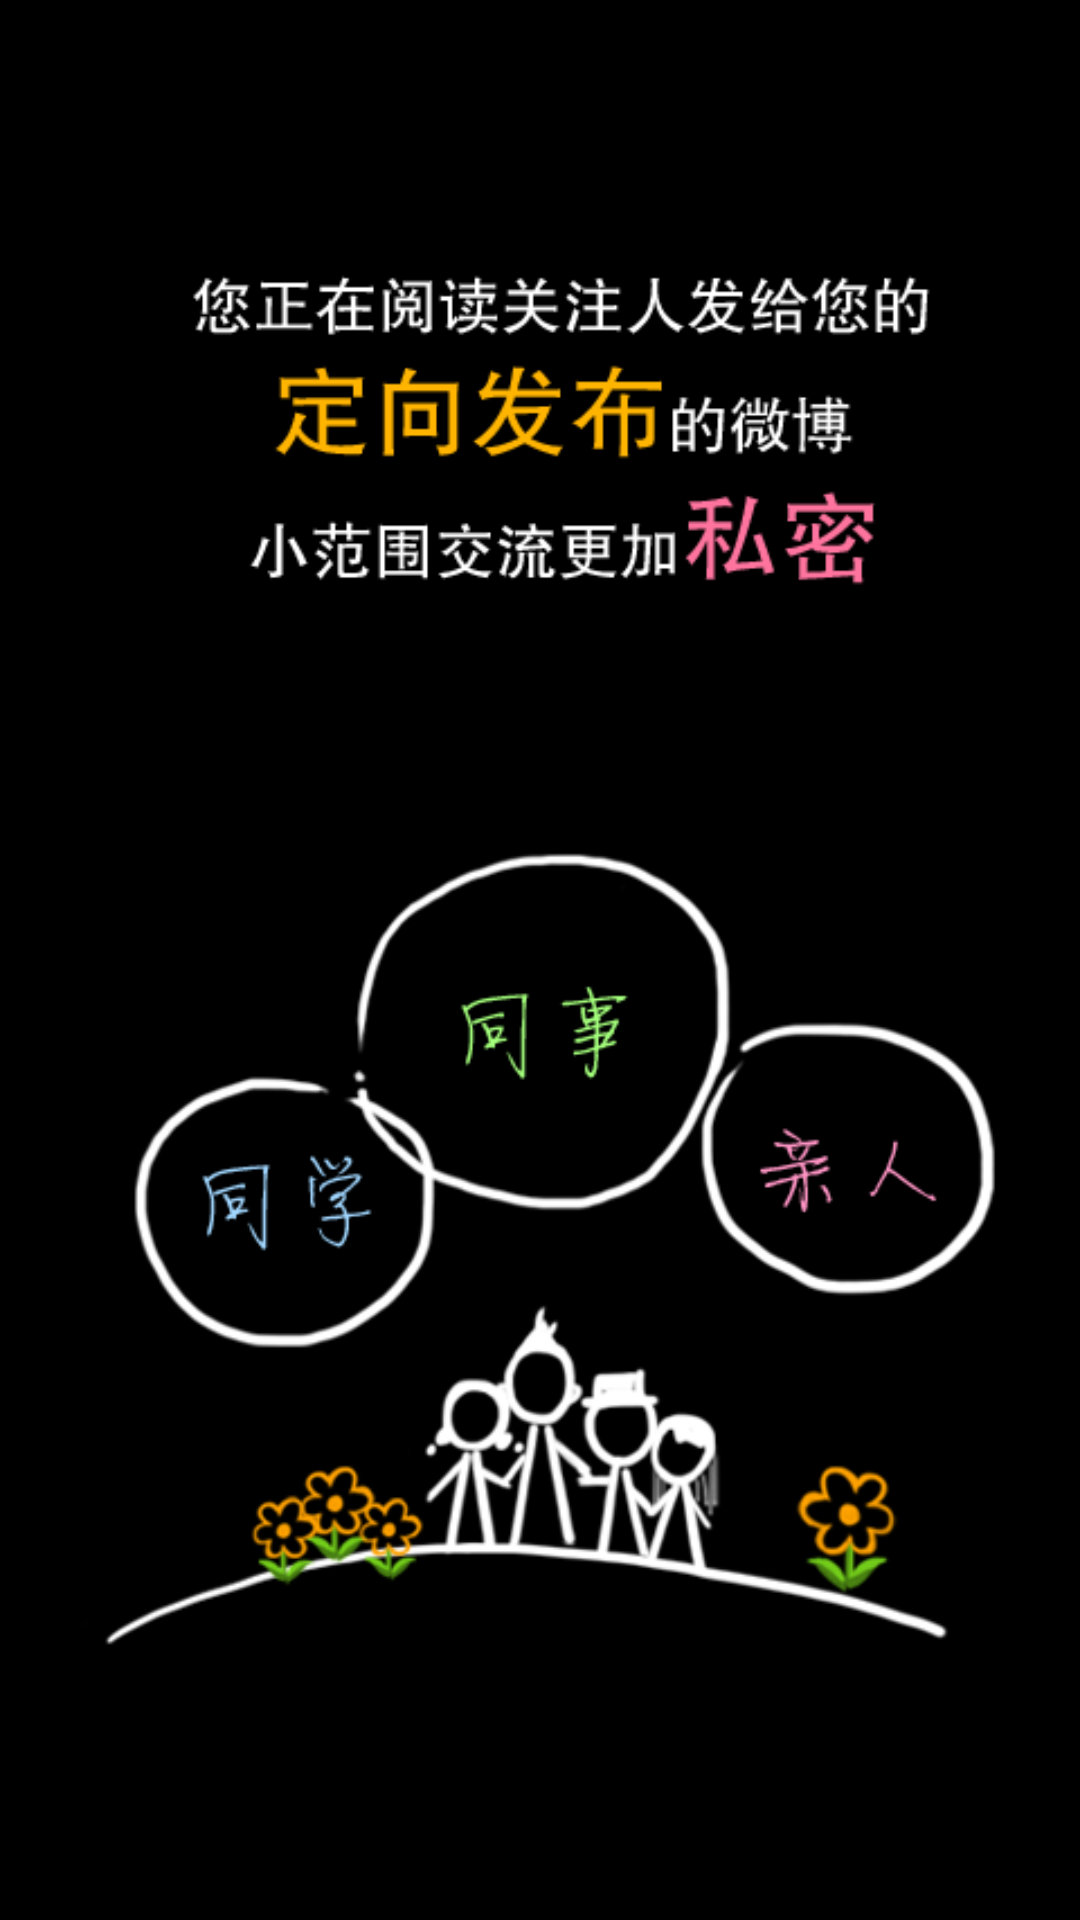

Write the Android layout XML for this screen, with the resource values it uses.
<!-- AndroidManifest.xml: application theme CustomActionBarTheme -->
<!-- res/layout/cgt_activity_splash.xml -->
<RelativeLayout xmlns:android="http://schemas.android.com/apk/res/android"
    xmlns:tools="http://schemas.android.com/tools"
    android:layout_width="match_parent"
    android:layout_height="match_parent" >

    <ImageView
        android:layout_width="match_parent"
        android:layout_height="match_parent"
        android:src="@drawable/cgt_splash" />

</RelativeLayout>
<!-- resources referenced by this layout -->
<resources>
  <!-- drawable cgt_splash: png bitmap (drawable-hdpi, 53369 bytes) -->
  <style name="CustomActionBarTheme" parent="@android:style/Theme.Holo">
          <item name="android:actionBarStyle">@style/cgt_actionBar</item>
          
          <item name="android:actionBarItemBackground">@drawable/cgt_selector_actionbar_actionbaritem_bg</item> 
          <item name="android:itemBackground">@drawable/cgt_selector_actionbar_overflowitem_bg</item>
          <item name="android:homeAsUpIndicator">@drawable/cgt_selector_actionbar_homeasupindicator_bg</item>
          <item name="android:windowContentOverlay">@android:drawable/divider_horizontal_dark</item>
          <item name="android:actionBarDivider">@drawable/cgt_menu_delete</item>
          
          
          
          
          
          
          
            
            
            
            
          
      </style>
  <style name="cgt_actionBar" parent="@android:style/Widget.Holo.ActionBar">
          <item name="android:background">@color/color_22292c</item>
      </style>
  <!-- drawable cgt_selector_actionbar_overflowitem_bg (drawable) -->
  <?xml version="1.0" encoding="utf-8"?>
  
  <selector xmlns:android="http://schemas.android.com/apk/res/android">
  
      <item android:drawable="@color/color_181d1f" android:state_pressed="true"></item>
      <item android:drawable="@color/color_181d1f" android:state_focused="true"></item>
      <item android:drawable="@color/color_22292c"></item>
  
  </selector>
  <!-- drawable cgt_selector_actionbar_homeasupindicator_bg (drawable) -->
  <?xml version="1.0" encoding="utf-8"?>
  
  <selector xmlns:android="http://schemas.android.com/apk/res/android">
  
      <item android:drawable="@drawable/cgt_menu_return_sel" android:state_pressed="true"></item>
      <item android:drawable="@drawable/cgt_menu_return_sel" android:state_focused="true"></item>
      <item android:drawable="@drawable/cgt_menu_return_nor"></item>
  
  </selector>
  <color name="color_22292c">#22292c</color>
  <color name="color_181d1f">#181d1f</color>
</resources>
